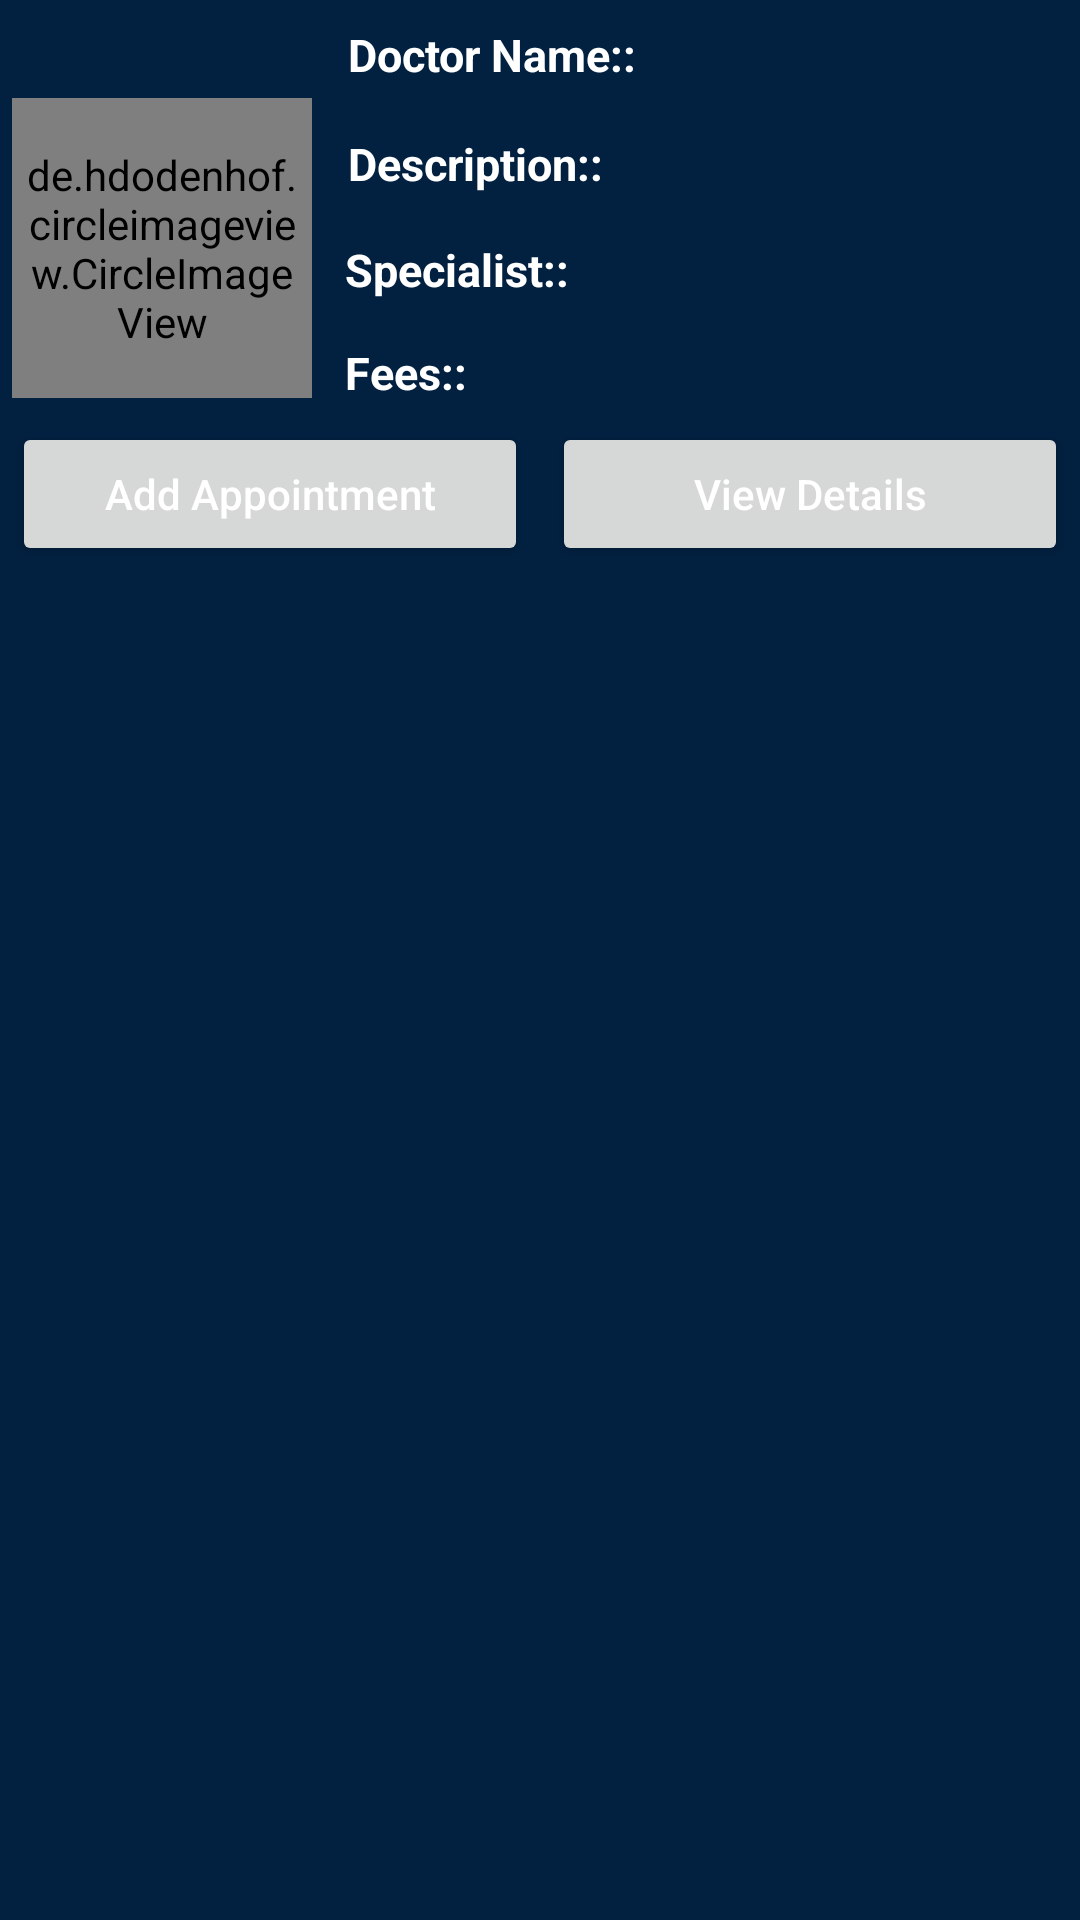

This screen was rendered from an Android layout file. Write that file and the resources it references.
<!-- AndroidManifest.xml: application theme Theme.Hc -->
<!-- res/layout/doctor_bottom_sheet_dialog.xml -->
<?xml version="1.0" encoding="utf-8"?>
<RelativeLayout xmlns:android="http://schemas.android.com/apk/res/android"
    android:layout_width="match_parent"
    android:layout_height="wrap_content"
    android:id="@+id/idRLDocBSheet"
    android:background="#022040">


    <de.hdodenhof.circleimageview.CircleImageView
        android:id="@+id/idDoctorImg"
        android:layout_width="100dp"
        android:layout_height="100dp"
        android:layout_below="@+id/idDoctorName"
        android:layout_centerVertical="true"
        android:layout_marginStart="4dp"
        android:layout_marginTop="-4dp"
        android:layout_marginEnd="4dp"
        android:layout_marginBottom="4dp"
        android:padding="4dp"
        android:src="@drawable/s1" />

    <TextView
        android:id="@+id/idDoctorName"
        android:layout_width="match_parent"
        android:layout_height="wrap_content"
        android:layout_marginStart="4dp"
        android:layout_marginTop="4dp"
        android:layout_marginEnd="4dp"
        android:layout_marginBottom="4dp"
        android:layout_toRightOf="@+id/idDoctorImg"
        android:padding="4dp"
        android:text="Doctor Name::"
        android:textColor="#fff"
        android:textSize="15dp"
        android:textStyle="bold"/>

    <TextView
        android:id="@+id/idDescription"
        android:layout_width="match_parent"
        android:layout_height="wrap_content"
        android:layout_below="@+id/idDoctorName"
        android:layout_marginStart="4dp"
        android:layout_marginTop="4dp"
        android:layout_marginEnd="4dp"
        android:layout_marginBottom="4dp"
        android:layout_toRightOf="@+id/idDoctorImg"
        android:padding="4dp"
        android:text="Description::"
        android:textColor="#fff"
        android:textSize="15dp"
        android:textStyle="bold" />

    <TextView
        android:id="@+id/idSpecilists"
        android:layout_width="match_parent"
        android:layout_height="wrap_content"
        android:layout_margin="4dp"
        android:padding="3dp"
        android:text="Specialist::"
        android:textColor="#fff"
        android:textSize="15dp"
        android:layout_toRightOf="@+id/idDoctorImg"
        android:layout_below="@+id/idDescription"
        android:textStyle="bold"/>

    <TextView
        android:id="@+id/idFees"
        android:layout_width="match_parent"
        android:layout_height="wrap_content"
        android:layout_margin="4dp"
        android:padding="3dp"
        android:text="Fees::"
        android:textColor="#fff"
        android:textSize="15dp"
        android:layout_toRightOf="@+id/idDoctorImg"
        android:layout_below="@+id/idSpecilists"
        android:textStyle="bold"/>

    <LinearLayout
        android:layout_width="match_parent"
        android:layout_height="wrap_content"
        android:orientation="horizontal"
        android:weightSum="2"
        android:layout_below="@+id/idDoctorImg">

        <Button
            android:id="@+id/idBtnBookAppointment"
            android:layout_width="0dp"
            android:layout_height="wrap_content"
            android:layout_weight="1"
            android:layout_margin="4dp"
            android:text="Add Appointment"
            android:textAllCaps="false"
            android:textColor="#fff"/>

        <Button
            android:id="@+id/idBtnViewDetails"
            android:layout_width="0dp"
            android:layout_height="wrap_content"
            android:layout_weight="1"
            android:layout_margin="4dp"
            android:text="View Details"
            android:textAllCaps="false"
            android:textColor="#fff"/>


    </LinearLayout>








</RelativeLayout>
<!-- resources referenced by this layout -->
<resources>
  <style name="Theme.Hc" parent="Theme.MaterialComponents.DayNight.NoActionBar">
          
          <item name="colorPrimary">@color/purple_500</item>
          <item name="colorPrimaryVariant">@color/purple_700</item>
          <item name="colorOnPrimary">@color/white</item>
          
          <item name="colorSecondary">@color/teal_200</item>
          <item name="colorSecondaryVariant">@color/teal_700</item>
          <item name="colorOnSecondary">@color/black</item>
          
          <item name="android:statusBarColor" tools:targetApi="l">?attr/colorPrimaryVariant</item>
          
      </style>
  <color name="purple_500">#FF6200EE</color>
  <color name="purple_700">#FF3700B3</color>
  <color name="white">#FFFFFFFF</color>
  <color name="teal_200">#FF03DAC5</color>
  <color name="teal_700">#FF018786</color>
  <color name="black">#FF000000</color>
</resources>
